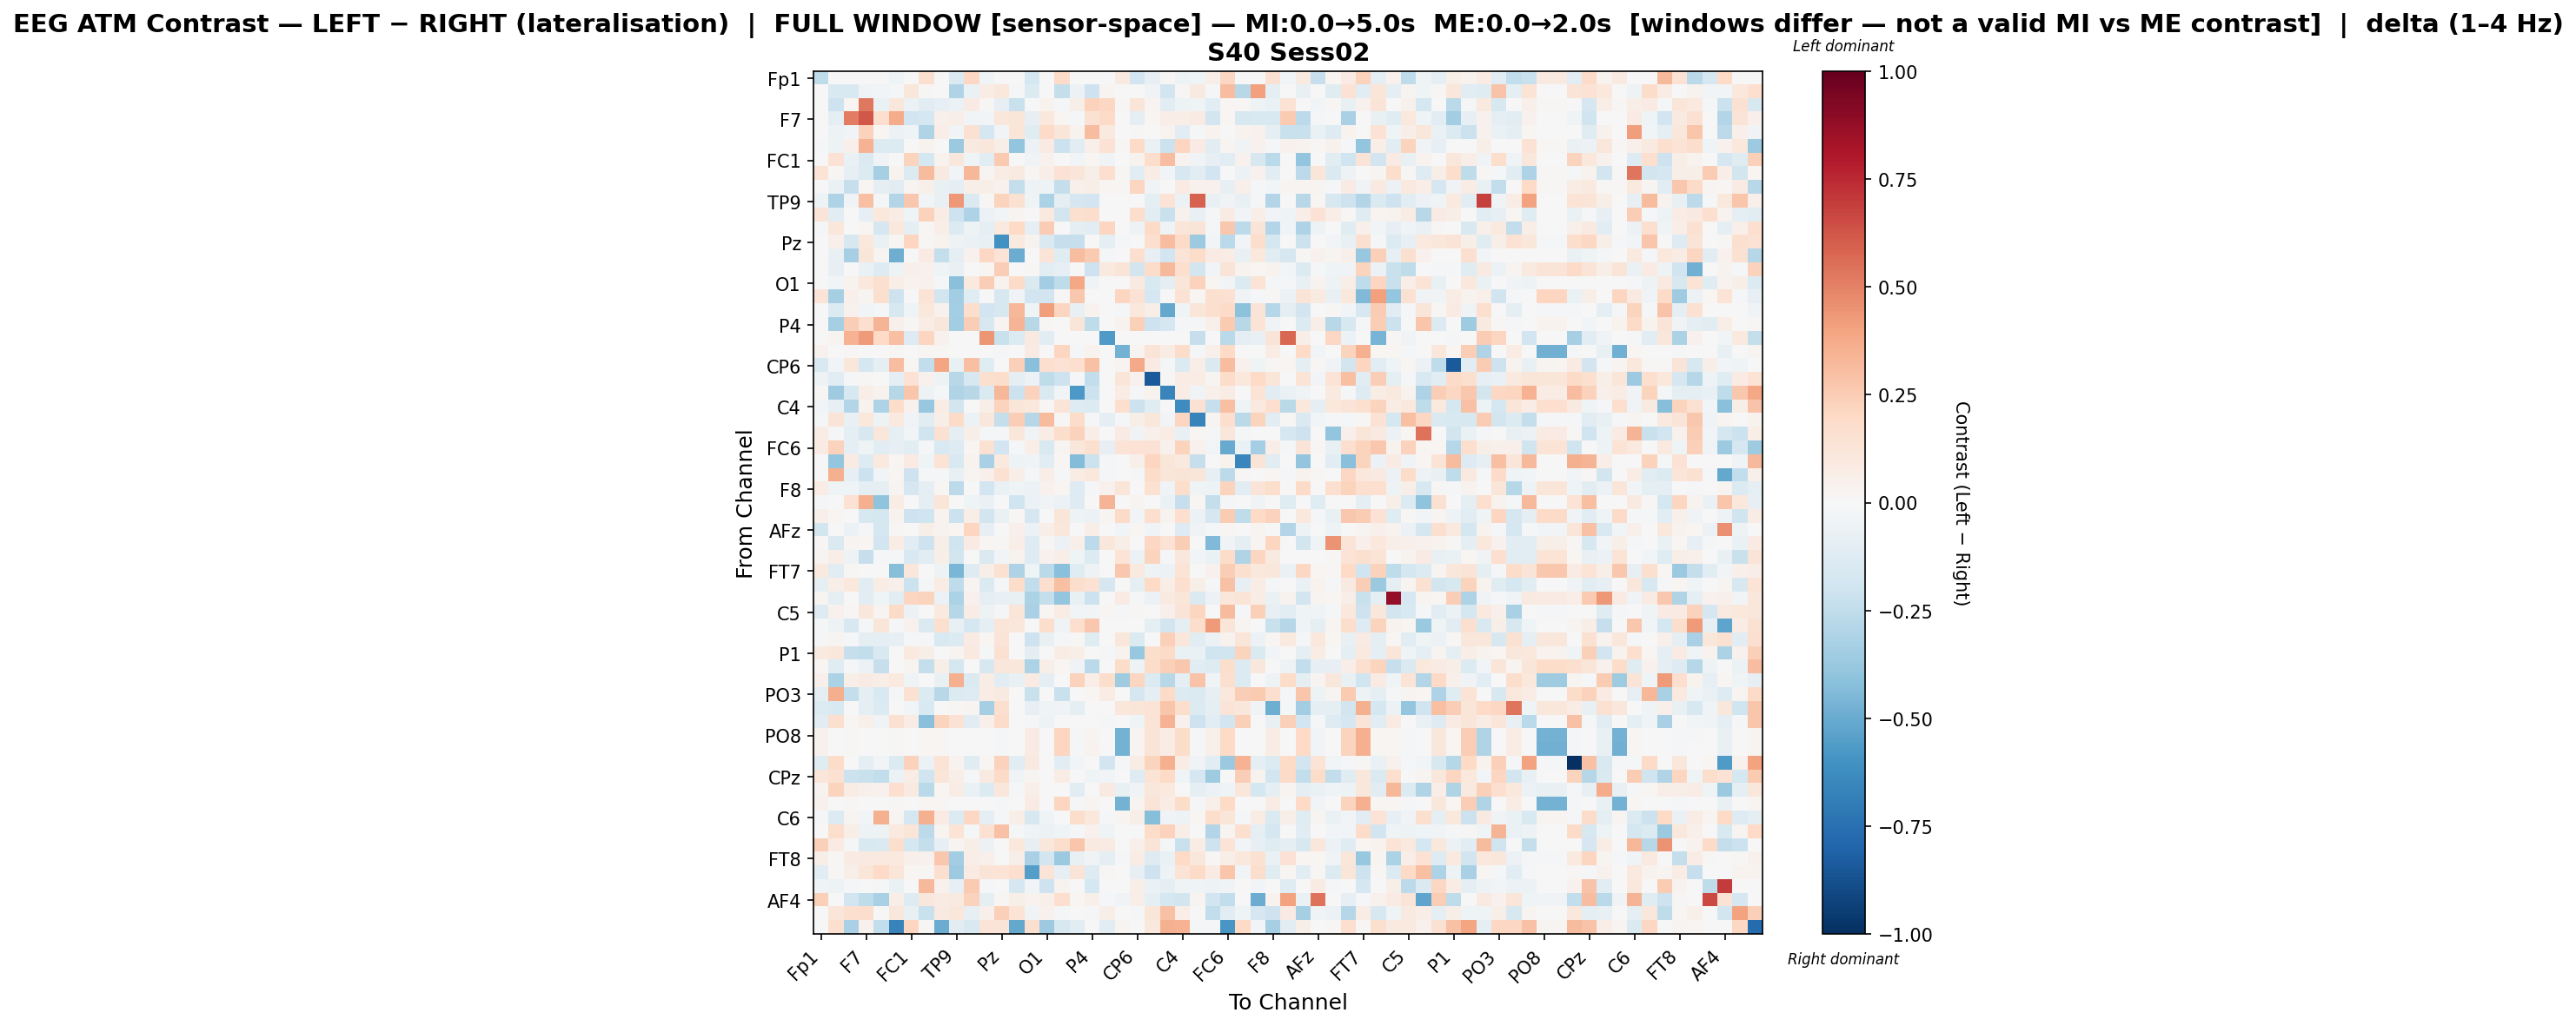

The data file committed next to this chart (first rows):
, Fp1, Fz, F3, F7, FT9, FC5, FC1, C3, T7, TP9, CP5, CP1, Pz, P3, P7, O1, Oz, O2, P4, P8, TP10, CP6, CP2
Fp1, -0.2505, 0.0, 0.0, 0.0, 0.0, -0.04259, 0.0, 0.1579, -0.005021, -0.146, 0.2056, -0.03949, 0.0, 0.0, -0.1789, 0.0, 0.1952, 0.0, 0.0, 0.0, 0.09322, -0.1911, -0.08094
Fz, 0.0, -0.1547, -0.1496, -0.03662, -0.02391, -0.01959, 0.1104, 0.01264, 0.002655, -0.3042, -0.06516, 0.07492, 0.1066, -0.01628, -0.1399, -0.007275, -0.2406, -0.05546, -0.204, 0.02949, 0.0, -0.007797, -0.03178
F3, 0.0, -0.2092, 0.02017, 0.5301, -0.06472, 0.1147, -0.05723, -0.1036, -0.08538, -0.05751, 0.07895, 0.0156, -0.08481, -0.2191, 0.0, 0.03898, -0.01922, 0.05856, 0.2275, 0.2043, 0.01248, 0.1188, 0.02467
F7, 0.0, -0.09463, 0.5143, 0.6214, 0.1694, 0.373, -0.1898, -0.1731, 0.0499, 0.06562, -0.02618, -0.02481, 0.1163, 0.1224, -0.0841, 0.1019, 0.02199, -0.02269, 0.1553, 0.1928, 0.0, -0.09203, 0.01793
FT9, 0.0, -0.04942, -0.02815, 0.2312, 0.01711, -0.06037, -0.03427, -0.2985, 0.06966, -0.02357, 0.1544, -0.1672, -0.0245, 0.1245, -0.1236, 0.1904, 0.1236, 0.03425, 0.3054, 0.09551, 0.0, 0.01361, 0.006479
FC5, -0.02234, -0.04998, 0.04711, 0.3486, -0.1398, -0.1354, 0.0, 0.03132, -0.00522, -0.3705, 0.09361, 0.1168, 0.05513, -0.3934, -0.05933, 0.07984, -0.2175, -0.1135, 0.05446, 0.1467, 0.01487, 0.1913, -0.0638
FC1, 0.0, 0.1472, -0.06458, -0.1475, -0.03849, 0.0, 0.2261, -0.1797, 0.03373, 0.1169, -0.04527, -0.1062, 0.2645, 0.0, -0.03224, 0.03932, 0.0, -0.02351, 0.0165, -0.03741, -0.003695, 0.0322, 0.1771
C3, 0.1363, 0.01402, -0.08162, -0.1384, -0.3327, 0.03148, -0.1397, 0.3131, 0.08606, -0.02769, 0.3329, 0.02834, 0.07602, 0.08621, 0.009815, 0.06787, 0.1481, 0.1216, 0.05866, 0.1685, 0.0155, -0.1025, 0.07566
T7, -0.005471, -0.06762, -0.2275, 0.02151, -0.08852, -0.1143, 0.02615, 0.05113, -0.07755, -0.09692, 0.06052, 0.05504, 0.04665, -0.2422, -0.05105, -0.05053, -0.2346, 0.04918, 0.06171, 0.01826, 0.0105, 0.2123, -0.039
TP9, -0.05394, -0.3083, -0.03557, 0.3032, -0.01957, -0.2964, 0.2669, -0.02448, -0.07274, 0.4332, -0.1429, 0.009485, 0.2218, 0.1489, -0.03928, -0.3154, -0.09273, -0.1681, -0.1877, 0.0, 0.0, -0.005694, -0.09044
CP5, 0.1327, -0.1047, -0.004928, -0.07897, 0.1081, 0.07569, -0.04638, 0.2274, 0.07193, -0.21, -0.3085, -0.06179, -0.02752, 0.02725, -0.003333, 0.09589, -0.1851, 0.1632, 0.1747, 0.002422, 0.00252, 0.1731, -0.1112
CP1, -0.01729, 0.1137, 0.005718, 0.01938, -0.1701, 0.108, -0.09369, 0.01382, 0.06447, -0.1353, -0.04795, -0.09243, 0.1012, 0.2016, -0.08858, 0.2549, 0.0, -0.0968, -0.1111, 0.2173, 0.0, -0.04978, 0.1939
Pz, 0.0, 0.05347, -0.1609, 0.1066, -0.06912, 0.01493, 0.2111, 0.01429, 0.03287, -0.04966, -0.06498, -0.0754, -0.6016, 0.1005, 0.03791, -0.1483, -0.2314, -0.233, 0.005539, -0.09037, -0.01197, 0.0, 0.171
P3, 0.0, -0.07088, -0.3352, 0.1189, 0.03039, -0.4852, 0.0, 0.08324, -0.2356, -0.08988, 0.04335, 0.2087, 0.1349, -0.4936, -0.00454, 0.1268, -0.1181, 0.3121, 0.2639, -0.02326, 0.0, 0.169, -0.0793
P7, -0.001455, -0.08178, 0.0, -0.06256, -0.1297, -0.04927, 0.04826, 0.04177, -0.03928, -0.07697, 0.001157, 0.01739, 0.2468, -0.001394, 0.01459, -0.1105, -0.08134, -0.0001379, -0.209, 0.09551, 0.1281, -0.1872, 0.187
O1, 0.0, -0.02949, 0.03481, 0.1085, 0.1615, 0.06701, 0.0376, 0.04669, -0.01087, -0.4152, 0.1016, 0.2488, 0.03319, 0.1952, -0.143, -0.3452, -0.2553, 0.3854, -0.04443, -0.004495, 0.0, 0.09279, -0.155
Oz, 0.1285, -0.3356, 0.05189, 0.02954, 0.1577, -0.2098, 0.0, 0.1371, -0.1861, -0.346, -0.1196, 0.0, -0.1626, -0.03273, -0.1923, -0.1932, 0.007856, 0.2703, 0.004174, 0.0, 0.2178, 0.1466, -0.1666
O2, 0.0, -0.1338, 0.04563, -0.02366, -0.01246, -0.1571, -0.03956, 0.1066, 0.04122, -0.3423, 0.176, -0.1939, -0.164, 0.3336, -0.04038, 0.42, 0.2154, -0.07342, 0.03235, 0.0, -0.01056, 0.1035, 0.06153
P4, 0.0, -0.3286, 0.2473, 0.169, 0.3416, 0.05375, 0.01247, 0.07588, 0.1154, -0.3514, 0.2452, -0.1593, 0.02916, 0.3373, -0.2778, 0.01251, 0.007606, 0.1191, -0.255, 0.0, 0.03268, 0.2357, -0.2101
P8, 0.0, 0.02863, 0.3457, 0.422, 0.1962, 0.3033, -0.1272, 0.2187, 0.04594, 0.0, -0.007375, 0.4387, -0.2228, -0.1351, 0.08642, -0.1058, 0.0, 0.0, 0.0, -0.5683, 0.0, 0.0, 0.0
TP10, 0.04232, 0.0, 0.01108, 0.0, 0.0, 0.0113, -0.007668, 0.01832, 0.0113, 0.0, 0.001331, 0.0, -0.01619, 0.0, 0.08148, 0.0, 0.215, -0.01619, 0.03216, 0.0, -0.4765, 0.02553, 0.1324
CP6, -0.1511, -0.02993, 0.1151, -0.1776, -0.08957, 0.3091, 0.01849, -0.2486, 0.3931, -0.07358, 0.2993, -0.1181, 0.0, 0.2373, -0.417, 0.1713, 0.1432, 0.1701, 0.2892, 0.0, 0.02963, 0.375, 0.08352
CP2, -0.05344, -0.1113, -0.02342, 0.01259, 0.005926, -0.0931, 0.1474, 0.04423, -0.05326, -0.2774, -0.1618, 0.1566, 0.1763, -0.09678, -0.05994, -0.2544, -0.2098, -0.008251, -0.2473, 0.0, 0.1174, 0.04104, -0.8364
Cz, 0.008842, -0.3529, -0.1625, 0.06352, 0.03835, -0.2852, 0.2756, -0.0504, -0.01085, -0.2973, -0.2785, -0.1427, 0.3325, -0.2177, 0.2285, -0.147, -0.02964, -0.5764, -0.2163, 0.0, 0.07802, -0.01154, 0.03554
C4, -0.02516, -0.08132, -0.2964, 0.03743, -0.3076, 0.1843, 0.04239, -0.3811, 0.07105, -0.1835, 0.001779, 0.06165, 0.2255, 0.1181, 0.1027, 0.009851, 0.126, -0.1289, -0.1359, 0.0, 0.17, -0.2126, -0.1246
T8, -0.02148, 0.1258, -0.07501, 0.1038, -0.04831, 0.09431, -0.03549, -0.114, 0.05776, 0.1889, -0.06249, 0.1104, -0.2415, 0.2494, -0.2866, 0.319, 0.0117, 0.1843, -0.02083, -0.1008, -0.009601, 0.05642, 0.1161
FT10, 0.07779, -0.014, -0.08603, -0.1632, 0.1139, -0.09169, -0.02876, -0.1994, 0.1498, -0.08629, 0.05922, -0.01395, -0.0175, 0.11, -0.03243, 0.07319, 0.1761, 0.229, 0.06638, 0.0, 0.08441, -0.03904, 0.05321
FC6, 0.08196, 0.2322, -0.09631, -0.0437, -0.1061, -0.08379, -0.107, -0.01236, -0.1494, -0.1264, 0.01577, 0.1506, -0.1934, -0.01784, 0.06448, -0.1507, 0.02636, 0.1146, 0.1577, -0.08352, 0.1331, 0.1411, 0.1477
FC2, 0.0, -0.3853, 0.08365, -0.129, 0.09863, 0.02041, 0.08035, -0.04558, 0.1406, -0.1544, 0.03666, -0.3256, 0.1013, -0.04766, -0.04622, -0.1151, 0.01969, -0.4362, -0.211, -0.02254, 0.0, 0.05439, 0.2111
F4, 0.0, 0.3547, -0.08234, -0.2159, -0.02558, 0.01658, -0.2089, -0.01831, -0.02245, -0.07781, 0.03003, 0.05221, 0.1486, 0.06574, -0.02249, 0.06885, -0.0135, 0.07193, 0.1086, -0.02041, 0.0007929, -0.01869, 0.1855
F8, 0.0717, -0.0417, -0.04129, -0.08938, -0.08718, 0.0298, -0.1697, -0.09417, 0.01624, -0.2615, 0.002525, -0.1913, -0.06498, -0.04174, -0.06092, 0.04178, 0.01697, -0.1261, -0.01387, 0.04587, 0.1246, 0.004655, 0.1525
AF7, -0.02157, 0.0, 0.1411, 0.353, -0.404, 0.07271, 0.0, -0.09187, 0.1229, 0.0, -0.04248, -0.06508, -0.005473, -0.2007, -0.05513, -0.03151, -0.05906, -0.1296, 0.0, 0.337, 0.0, 0.0298, 0.0
AF3, 0.05189, 0.0168, -0.005296, -0.1586, -0.1785, 0.03537, -0.2099, -0.1995, 0.03537, -0.2184, 0.06729, -0.1866, -0.06582, 0.01284, -0.169, -0.005966, 0.119, -0.04916, -0.05714, 0.02465, 0.1929, -0.02706, 0.1705
AFz, -0.1869, 0.0, -0.06012, -0.01256, -0.1756, 0.01229, 0.0, 0.0581, 0.03192, 0.0202, 0.2158, -0.07853, 0.0, 0.04781, -0.05766, 0.06352, 0.1134, -0.004718, 0.06352, 0.0, -0.02762, 0.01589, -0.03356
F1, 0.01062, -0.1482, 0.02591, 0.02286, -0.1936, 0.07781, -0.1062, -0.205, 0.05622, -0.1967, 0.08555, 0.02051, 0.01012, 0.06926, -0.1288, 0.01413, -0.05601, 0.05468, -0.2618, 0.1143, 0.06057, -0.005428, 0.2069
F5, 0.02805, 0.06922, -0.04933, -0.2291, -0.01691, -0.01071, -0.1518, -0.1042, 0.06241, -0.1872, 0.001108, -0.1476, -0.02366, 0.03383, -0.1295, 0.04004, 0.06508, -0.04625, -0.1337, -0.007608, 0.1349, -0.05687, 0.2208
FT7, 0.09478, -0.1123, 0.01251, 0.0, 0.0, -0.4273, 0.1143, 0.0, -0.05258, -0.4544, -0.1294, 0.06002, 0.1528, -0.3052, -0.04163, -0.2718, -0.4214, -0.1228, -0.051, 0.0, 0.2697, 0.09505, -0.0504
FC3, -0.08914, 0.068, 0.104, -0.1054, 0.07399, 0.0477, -0.2125, -0.01085, 0.0767, -0.2526, 0.02567, -0.1452, -0.02041, 0.1832, -0.2487, 0.1711, 0.2972, 0.1764, 0.1474, -0.1707, 0.002994, -0.09887, 0.2013
C1, 0.02885, -0.09649, 0.0006509, -0.1159, -0.04501, -0.1139, 0.2132, 0.2243, -0.05648, -0.3193, 0.04303, -0.09617, -0.07318, -0.07035, -0.3199, -0.2405, -0.3963, -0.07746, -0.217, 0.004995, 0.07959, -0.02005, -0.05965
C5, -0.1255, 0.03957, 0.007932, 0.1136, 0.02603, 0.1925, -0.05675, 0.001352, 0.09723, -0.2873, 0.0765, -0.05445, -0.01384, 0.1215, -0.3246, 0.02284, 0.07196, -0.02534, -0.02635, 0.01567, -0.01124, 0.01156, 0.005701
TP7, -0.01929, -0.0496, -0.1603, -0.02091, 0.1191, -0.01289, 0.04176, -0.146, 0.1635, -0.07235, -0.1777, -0.09328, 0.1183, 0.117, 0.00187, 0.1797, -0.03741, 0.166, 0.269, 0.0, 0.0, 0.00609, -0.088
CP3, -0.01746, 0.02493, -0.009428, -0.1001, -0.09436, -0.08236, -0.008765, -0.02328, -0.1494, -0.1336, 0.08, 0.01822, 0.132, 0.0, -0.2076, -0.07102, -0.0151, 0.008939, -0.1239, -0.00252, 0.1114, -0.1407, -0.0008142
P1, 0.08804, 0.1143, -0.2337, -0.2476, -0.1502, 0.0, 0.09385, 0.06079, -0.001395, 0.02944, 0.1009, -0.008456, 0.1486, 0.0, -0.09566, 0.0, 0.07569, 0.05924, 0.0, -0.007972, 0.03711, -0.3761, 0.1753
P5, 0.0169, -0.1237, -0.01694, -0.06063, -0.2324, -0.0008286, 0.02883, -0.2405, 0.06101, -0.174, 0.0, -0.164, 0.1103, 0.1158, -0.3132, 0.05857, 0.01687, -0.0333, -0.2721, 0.0, 0.1868, -0.04841, 0.1844
PO7, 0.05274, -0.3134, 0.06076, 0.0802, 0.06324, 0.09989, -0.04462, 0.002874, -0.07641, 0.3577, -0.1476, 0.07709, -0.107, -0.07735, 0.08132, -0.09732, -0.001833, 0.2329, 0.06621, 0.1725, -0.3583, 0.2137, -0.1358
PO3, -0.09391, 0.3633, -0.2364, -0.09688, -0.1536, -0.01543, 0.1561, -0.1364, -0.2808, -0.1344, -0.1312, 0.07618, 0.08838, 0.0, -0.2225, -0.0002302, -0.2222, 0.0, 0.01871, 0.07641, 0.001154, -0.1645, -0.09085
POz, -0.1396, -0.1487, 0.0, -0.09947, -0.1338, 0.0, -0.02732, -0.1532, 0.00361, 0.00886, 0.0302, -0.3318, 0.1712, 0.0, -0.07907, -0.04663, -0.03275, -0.09779, -0.006823, 0.0, 0.1162, 0.1182, 0.1331
PO4, -0.103, 0.1616, 0.01753, 0.05129, -0.03151, 0.1561, 0.07256, -0.4214, 0.22, 0.1432, -0.115, 0.04859, 0.1823, 0.0, -0.01112, -0.04761, 0.0, 0.0, 0.0, -0.01044, 0.0, -0.04313, 0.1338
PO8, 0.0404, 0.0, 0.01108, 0.0, 0.0, 0.008021, -0.007617, 0.01832, 0.008021, 0.0, 0.001499, 0.0, -0.01693, 0.0, 0.08145, 0.0, 0.2149, -0.01693, 0.03049, 0.0, -0.4702, 0.02553, 0.1324
P6, 0.0403, 0.0, 0.01108, 0.0, 0.0, 0.0105, -0.007645, 0.01833, 0.0105, 0.0, 0.001845, 0.0, -0.01656, 0.0, 0.08148, 0.0, 0.215, -0.01656, 0.03175, 0.0, -0.4747, 0.02553, 0.1324
P2, -0.1214, 0.1862, -0.007316, -0.09875, -0.02728, -0.138, 0.2288, -0.05775, 0.1378, 0.03231, -0.1177, 0.01648, 0.2276, -0.1097, 0.08914, 0.0, -0.1066, -0.03031, 0.0, -0.1916, -0.009352, 0.07493, 0.2227
CPz, 0.1225, 0.1514, -0.2139, -0.2221, -0.2464, -0.05833, 0.0704, -0.1961, 0.1242, 0.06739, -0.02146, 0.08627, 0.1903, -0.03779, 0.02542, 0.0, 0.07281, -0.006561, -0.03926, -0.02757, 0.0, -0.1302, 0.1372
CP4, 0.03727, 0.2235, 0.0741, 0.04706, 0.04159, 0.1691, 0.08765, -0.2701, 0.02157, 0.07213, -0.06938, -0.1376, 0.111, -0.01513, 0.06415, 0.0, 0.0, -0.1061, 0.0, 0.09325, -0.0766, -0.03756, 0.111
TP8, 0.04034, 0.0, 0.01108, 0.0, 0.0, 0.008837, -0.007631, 0.01833, 0.008837, 0.0, 0.001461, 0.0, -0.01611, 0.0, 0.08145, 0.0, 0.2149, -0.01611, 0.0309, 0.0, -0.4722, 0.02553, 0.1324
C6, -0.009337, -0.1406, 0.03072, -0.02389, 0.3543, 0.02817, -0.1666, 0.353, 0.07967, -0.1398, 0.2071, -0.08818, -0.02012, 0.06742, -0.1621, -0.04193, 0.005686, 0.1759, 0.1089, -0.01267, 0.02689, 0.06159, -0.4277
C2, 0.0, 0.1769, 0.06819, -0.05014, -0.05339, 0.09605, 0.1173, -0.2632, 0.03031, 0.1343, -0.007941, 0.1554, 0.295, -0.01669, -0.04041, -0.05592, -0.03992, -0.02344, 0.04271, -0.04233, 0.0, 0.00536, 0.1821
FC4, 0.2358, 0.0801, -0.01114, -0.1524, -0.1416, 0.175, -0.1772, -0.2344, -0.0794, 0.0286, 0.05826, -0.06177, 0.0, 0.1028, -0.08431, 0.1141, 0.1782, 0.2799, 0.09276, 0.07884, 0.0, 0.05439, 0.1275
FT8, 0.0567, 0.01163, 0.08346, 0.08932, 0.09677, 0.09638, 0.05059, 0.04615, 0.2719, -0.3466, 0.0644, 0.05433, -0.002963, 0.05993, -0.3211, -0.1866, -0.3692, -0.07766, -0.03434, -0.0924, -0.008375, 0.07044, -0.1251
F6, -0.1073, 0.0147, 0.0602, 0.1246, 0.2014, 0.1211, 0.01844, 0.009591, 0.1683, -0.3641, 0.08094, 0.1327, 0.138, 0.1715, -0.5498, 0.1317, -0.08176, 0.1251, -0.1277, 0.01227, -0.004378, -0.08495, -0.2048
AF8, -0.03792, -0.04975, -0.02278, 0.0, -0.01382, -0.0639, 0.003281, 0.3279, 0.04512, -0.08405, 0.2641, -0.01013, 0.007219, -0.1654, -0.02392, -0.2074, 0.03433, 0.006974, -0.1744, 0.0, -0.002496, 0.05793, -0.06852
... 3 more rows
